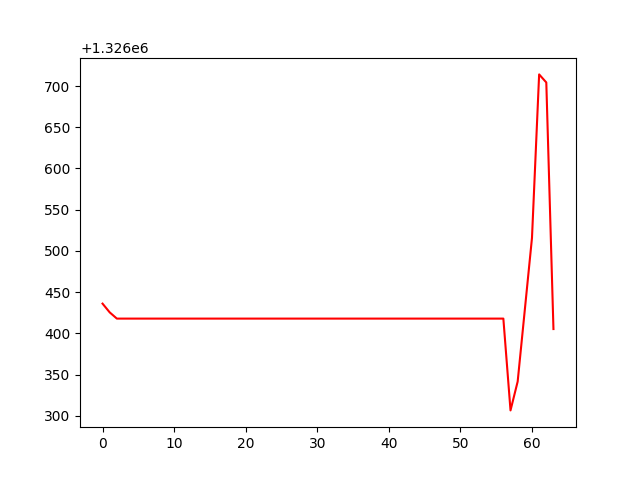

The table this chart was drawn from, first rows:
, 0
0, 1326436
1, 1326425
2, 1326418
3, 1326418
4, 1326418
5, 1326418
6, 1326418
7, 1326418
8, 1326418
9, 1326418
10, 1326418
11, 1326418
12, 1326418
13, 1326418
14, 1326418
15, 1326418
16, 1326418
17, 1326418
18, 1326418
19, 1326418
20, 1326418
21, 1326418
22, 1326418
23, 1326418
24, 1326418
25, 1326418
26, 1326418
27, 1326418
28, 1326418
29, 1326418
30, 1326418
31, 1326418
32, 1326418
33, 1326418
34, 1326418
35, 1326418
36, 1326418
37, 1326418
38, 1326418
39, 1326418
40, 1326418
41, 1326418
42, 1326418
43, 1326418
44, 1326418
45, 1326418
46, 1326418
47, 1326418
48, 1326418
49, 1326418
50, 1326418
51, 1326418
52, 1326418
53, 1326418
54, 1326418
55, 1326418
56, 1326418
57, 1326307
58, 1326342
59, 1326429
... 4 more rows
